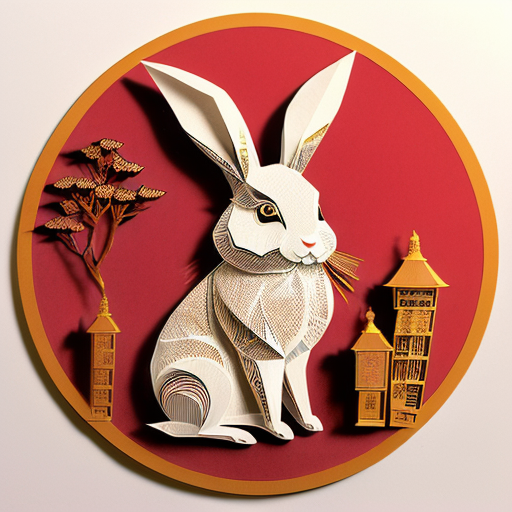
Generation parameters embedded in this image by AUTOMATIC1111 Stable Diffusion web UI or a fork of it (Forge, ...) (PNG 'parameters' text chunk):
(((masterpiece))), best quality,
((Chinese paper-cut art of cute rabbit)), ((Chinese paper-cut)), ((complicated paper-cut with many paper layers)), ((every paper layer with shadows)), (round red background paper), single color on each paper layer, front light, (detailed accurate rabbit face), chinese  gold coin as small pendant on background, three-dimensional
Negative prompt: ((blurry)), watermark, signature, text, weird face
Steps: 32, Sampler: Euler a, CFG scale: 9.5, Seed: 3506901194, Size: 512x512, Model hash: 10a699c0f3, Model: deliberate_v11